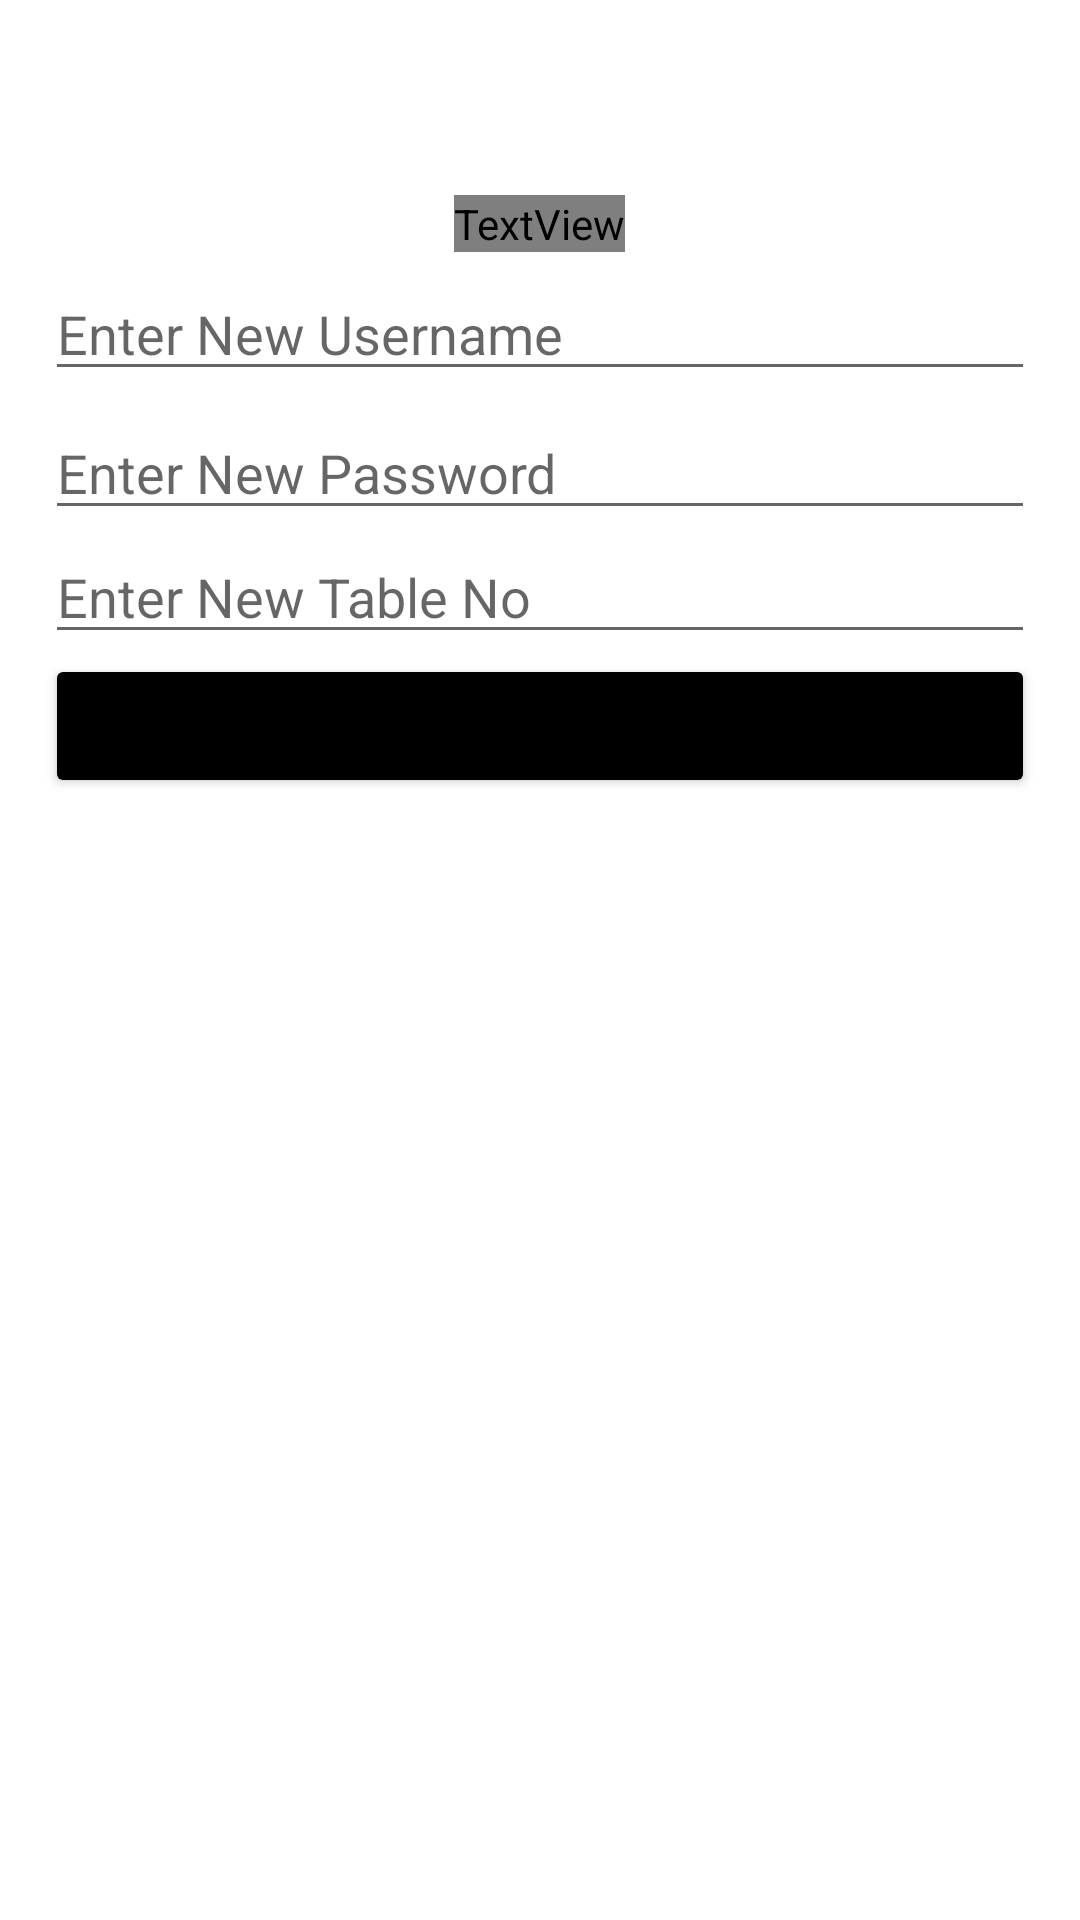

The Android layout XML behind this screen, and the referenced resources:
<!-- AndroidManifest.xml: application theme Theme.BillingSystem -->
<!-- res/layout/fragment_manage__admin.xml -->
<?xml version="1.0" encoding="utf-8"?>
<FrameLayout xmlns:android="http://schemas.android.com/apk/res/android"
    xmlns:tools="http://schemas.android.com/tools"
    android:layout_width="match_parent"
    android:layout_height="match_parent"
    tools:context=".Manage_Admin">

    
   <LinearLayout
       android:layout_marginTop="50dp"
       android:padding="15dp"
       android:layout_width="match_parent"
       android:layout_height="match_parent"
       android:orientation="vertical">

       <TextView
           android:layout_width="wrap_content"
           android:layout_height="wrap_content"
           android:text="Edit Admin Details"
           android:textSize="25dp"
           android:fontFamily="@font/alata"
           android:textColor="@color/black"
           android:layout_gravity="center"/>
       <EditText
           android:layout_marginTop="5dp"
           android:layout_width="match_parent"
           android:layout_height="wrap_content"
           android:hint="Enter New Username"
           android:layout_gravity="center"
           android:id="@+id/new_username"/>
       <EditText
           android:layout_marginTop="5dp"
           android:layout_width="match_parent"
           android:layout_height="wrap_content"
           android:hint="Enter New Password"
           android:inputType="textPassword"
           android:id="@+id/new_password"
           android:layout_gravity="center"/>
       <EditText
           android:layout_width="match_parent"
           android:layout_height="wrap_content"
           android:hint="Enter New Table No"
           android:inputType="number"
           android:id="@+id/new_table"/>
       <Button
           android:id="@+id/update_admin"
           android:layout_width="match_parent"
           android:layout_height="wrap_content"
           android:text="Update Details"
           android:backgroundTint="@color/black"/>


   </LinearLayout>

</FrameLayout>
<!-- resources referenced by this layout -->
<resources>
  <color name="black">#FF000000</color>
  <style name="Theme.BillingSystem" parent="Theme.MaterialComponents.DayNight.DarkActionBar">
          
          <item name="colorPrimary">@color/purple_500</item>
          <item name="colorPrimaryVariant">@color/purple_700</item>
          <item name="colorOnPrimary">@color/white</item>
          
          <item name="colorSecondary">@color/teal_200</item>
          <item name="colorSecondaryVariant">@color/teal_700</item>
          <item name="colorOnSecondary">@color/black</item>
          
          <item name="android:statusBarColor" tools:targetApi="l">?attr/colorPrimaryVariant</item>
          
      </style>
  <color name="purple_500">#FF6200EE</color>
  <color name="purple_700">#FFFFFF</color>
  <color name="white">#FFFFFFFF</color>
  <color name="teal_200">#FF03DAC5</color>
  <color name="teal_700">#FF018786</color>
</resources>
